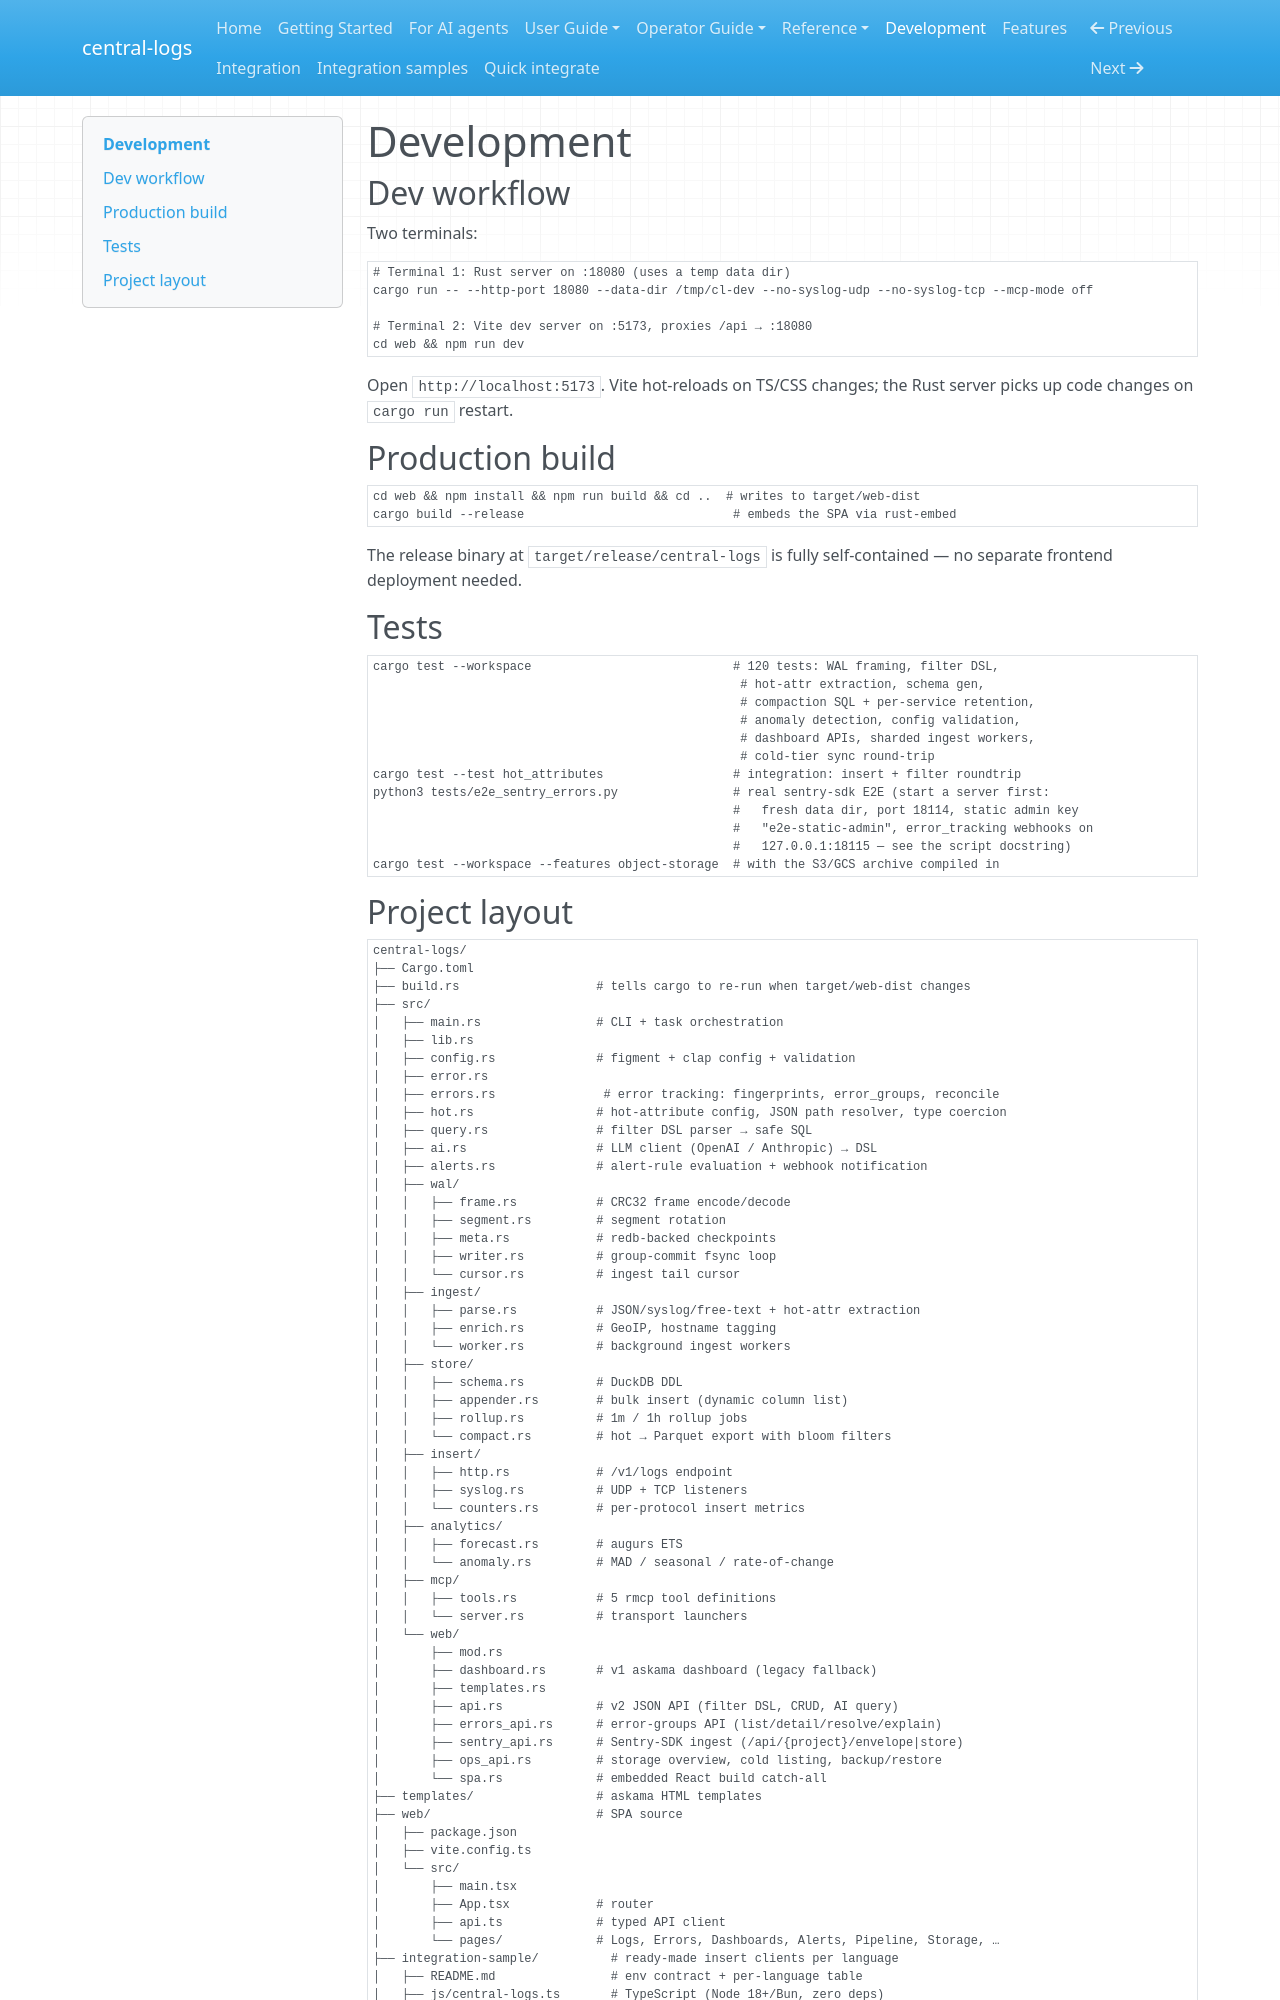

repository: kamilersz/central-logs · page: DEVELOPMENT/index.html · generator: mkdocs

# Development

## Dev workflow

Two terminals:

```bash
# Terminal 1: Rust server on :18080 (uses a temp data dir)
cargo run -- --http-port 18080 --data-dir /tmp/cl-dev --no-syslog-udp --no-syslog-tcp --mcp-mode off

# Terminal 2: Vite dev server on :5173, proxies /api → :18080
cd web && npm run dev
```

Open `http://localhost:5173`. Vite hot-reloads on TS/CSS changes; the Rust
server picks up code changes on `cargo run` restart.

## Production build

```bash
cd web && npm install && npm run build && cd ..  # writes to target/web-dist
cargo build --release                             # embeds the SPA via rust-embed
```

The release binary at `target/release/central-logs` is fully self-contained —
no separate frontend deployment needed.

## Tests

```bash
cargo test --workspace                            # 120 tests: WAL framing, filter DSL,
                                                   # hot-attr extraction, schema gen,
                                                   # compaction SQL + per-service retention,
                                                   # anomaly detection, config validation,
                                                   # dashboard APIs, sharded ingest workers,
                                                   # cold-tier sync round-trip
cargo test --test hot_attributes                  # integration: insert + filter roundtrip
python3 tests/e2e_sentry_errors.py                # real sentry-sdk E2E (start a server first:
                                                  #   fresh data dir, port 18114, static admin key
                                                  #   "e2e-static-admin", error_tracking webhooks on
                                                  #   127.0.0.1:18115 — see the script docstring)
cargo test --workspace --features object-storage  # with the S3/GCS archive compiled in
```
